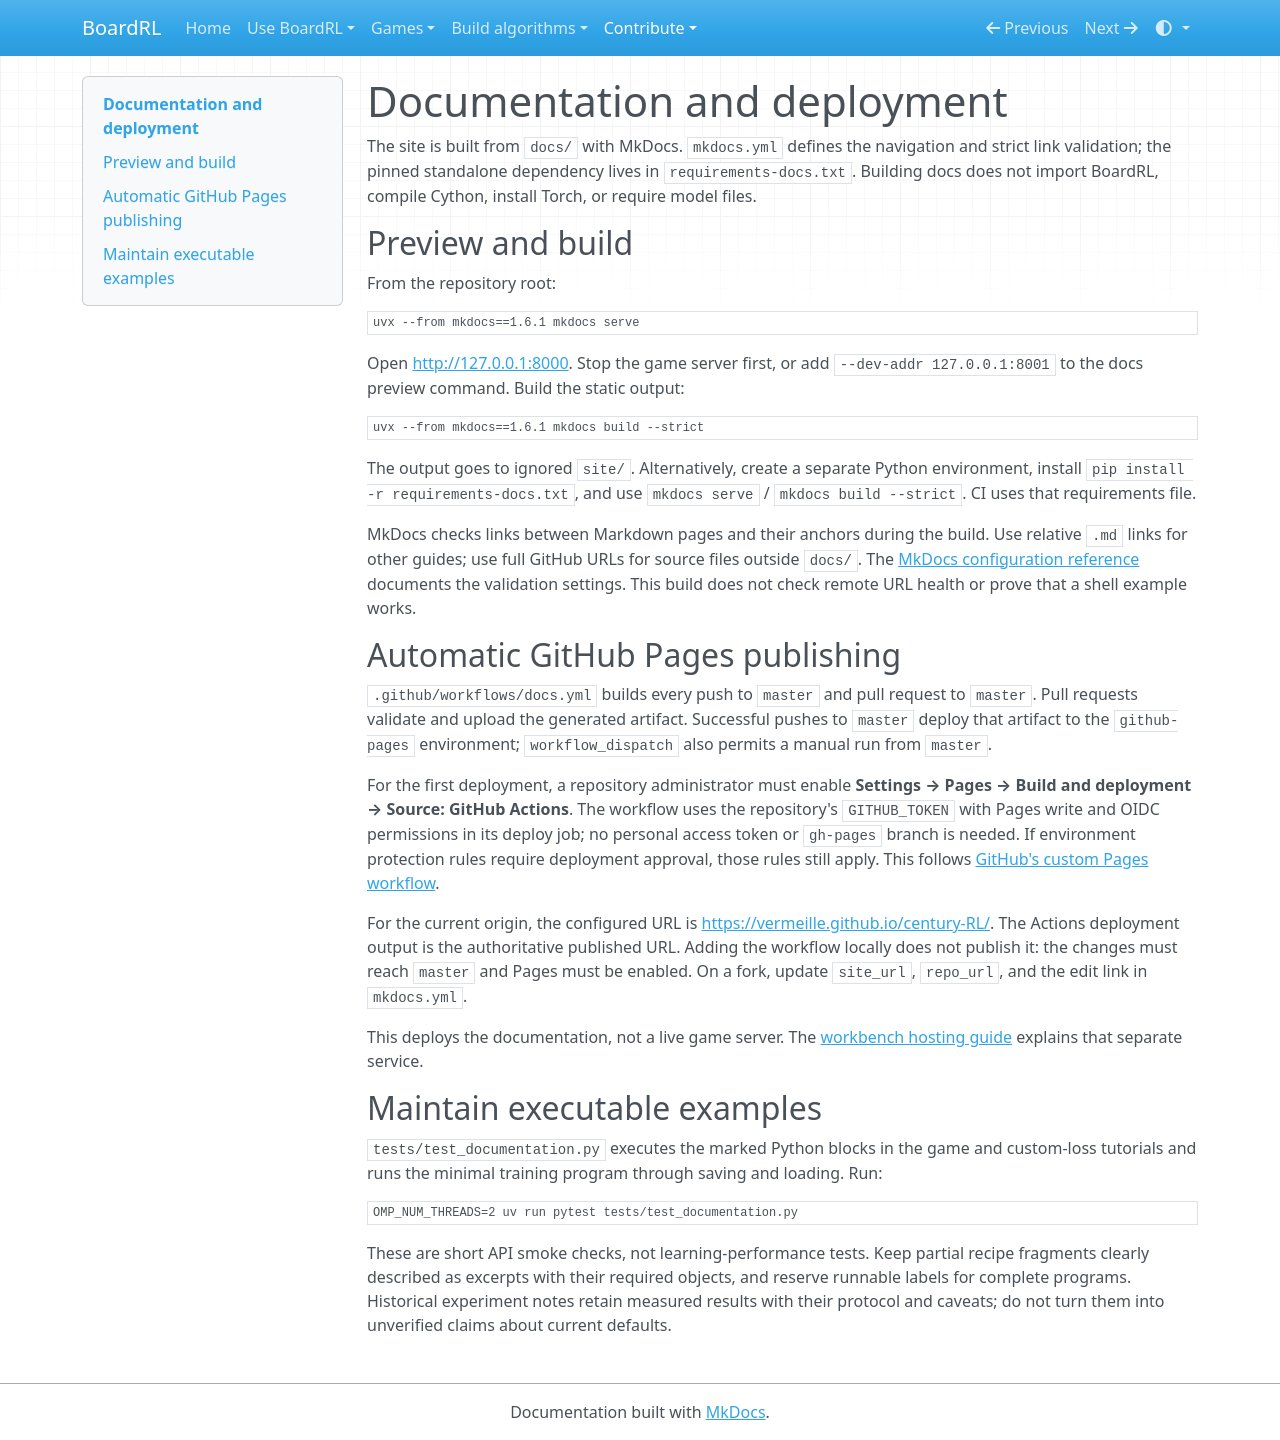

repository: Vermeille/century-RL · page: documentation/index.html · generator: mkdocs

# Documentation and deployment

The site is built from `docs/` with MkDocs. `mkdocs.yml` defines the navigation
and strict link validation; the pinned standalone dependency lives in
`requirements-docs.txt`. Building docs does not import BoardRL, compile Cython,
install Torch, or require model files.

## Preview and build

From the repository root:

```bash
uvx --from mkdocs==1.6.1 mkdocs serve
```

Open <http://127.0.0.1:8000>. Stop the game server first, or add
`--dev-addr 127.0.0.1:8001` to the docs preview command. Build the static output:

```bash
uvx --from mkdocs==1.6.1 mkdocs build --strict
```

The output goes to ignored `site/`. Alternatively, create a separate Python
environment, install `pip install -r requirements-docs.txt`, and use
`mkdocs serve` / `mkdocs build --strict`. CI uses that requirements file.

MkDocs checks links between Markdown pages and their anchors during the build.
Use relative `.md` links for other guides; use full GitHub URLs for source files
outside `docs/`. The [MkDocs configuration reference](https://www.mkdocs.org/user-guide/configuration/)
documents the validation settings. This build does not check remote URL health
or prove that a shell example works.

## Automatic GitHub Pages publishing

`.github/workflows/docs.yml` builds every push to `master` and pull request to
`master`. Pull requests validate and upload the generated artifact. Successful
pushes to `master` deploy that artifact to the `github-pages` environment;
`workflow_dispatch` also permits a manual run from `master`.

For the first deployment, a repository administrator must enable **Settings →
Pages → Build and deployment → Source: GitHub Actions**. The workflow uses the
repository's `GITHUB_TOKEN` with Pages write and OIDC permissions in its deploy
job; no personal access token or `gh-pages` branch is needed. If environment
protection rules require deployment approval, those rules still apply. This
follows [GitHub's custom Pages workflow](https://docs.github.com/en/pages/getting-started-with-github-pages/using-custom-workflows-with-github-pages).

For the current origin, the configured URL is
<https://vermeille.github.io/century-RL/>. The Actions deployment output is the
authoritative published URL. Adding the workflow locally does not publish it:
the changes must reach `master` and Pages must be enabled. On a fork, update
`site_url`, `repo_url`, and the edit link in `mkdocs.yml`.

This deploys the documentation, not a live game server. The
[workbench hosting guide](web-server.md#hosting) explains that separate service.

## Maintain executable examples

`tests/test_documentation.py` executes the marked Python blocks in the game
and custom-loss tutorials and runs the minimal training program through saving
and loading. Run:

```bash
OMP_NUM_THREADS=2 uv run pytest tests/test_documentation.py
```

These are short API smoke checks, not learning-performance tests. Keep partial
recipe fragments clearly described as excerpts with their required objects,
and reserve runnable labels for complete programs. Historical experiment notes
retain measured results with their protocol and caveats; do not turn them into
unverified claims about current defaults.
